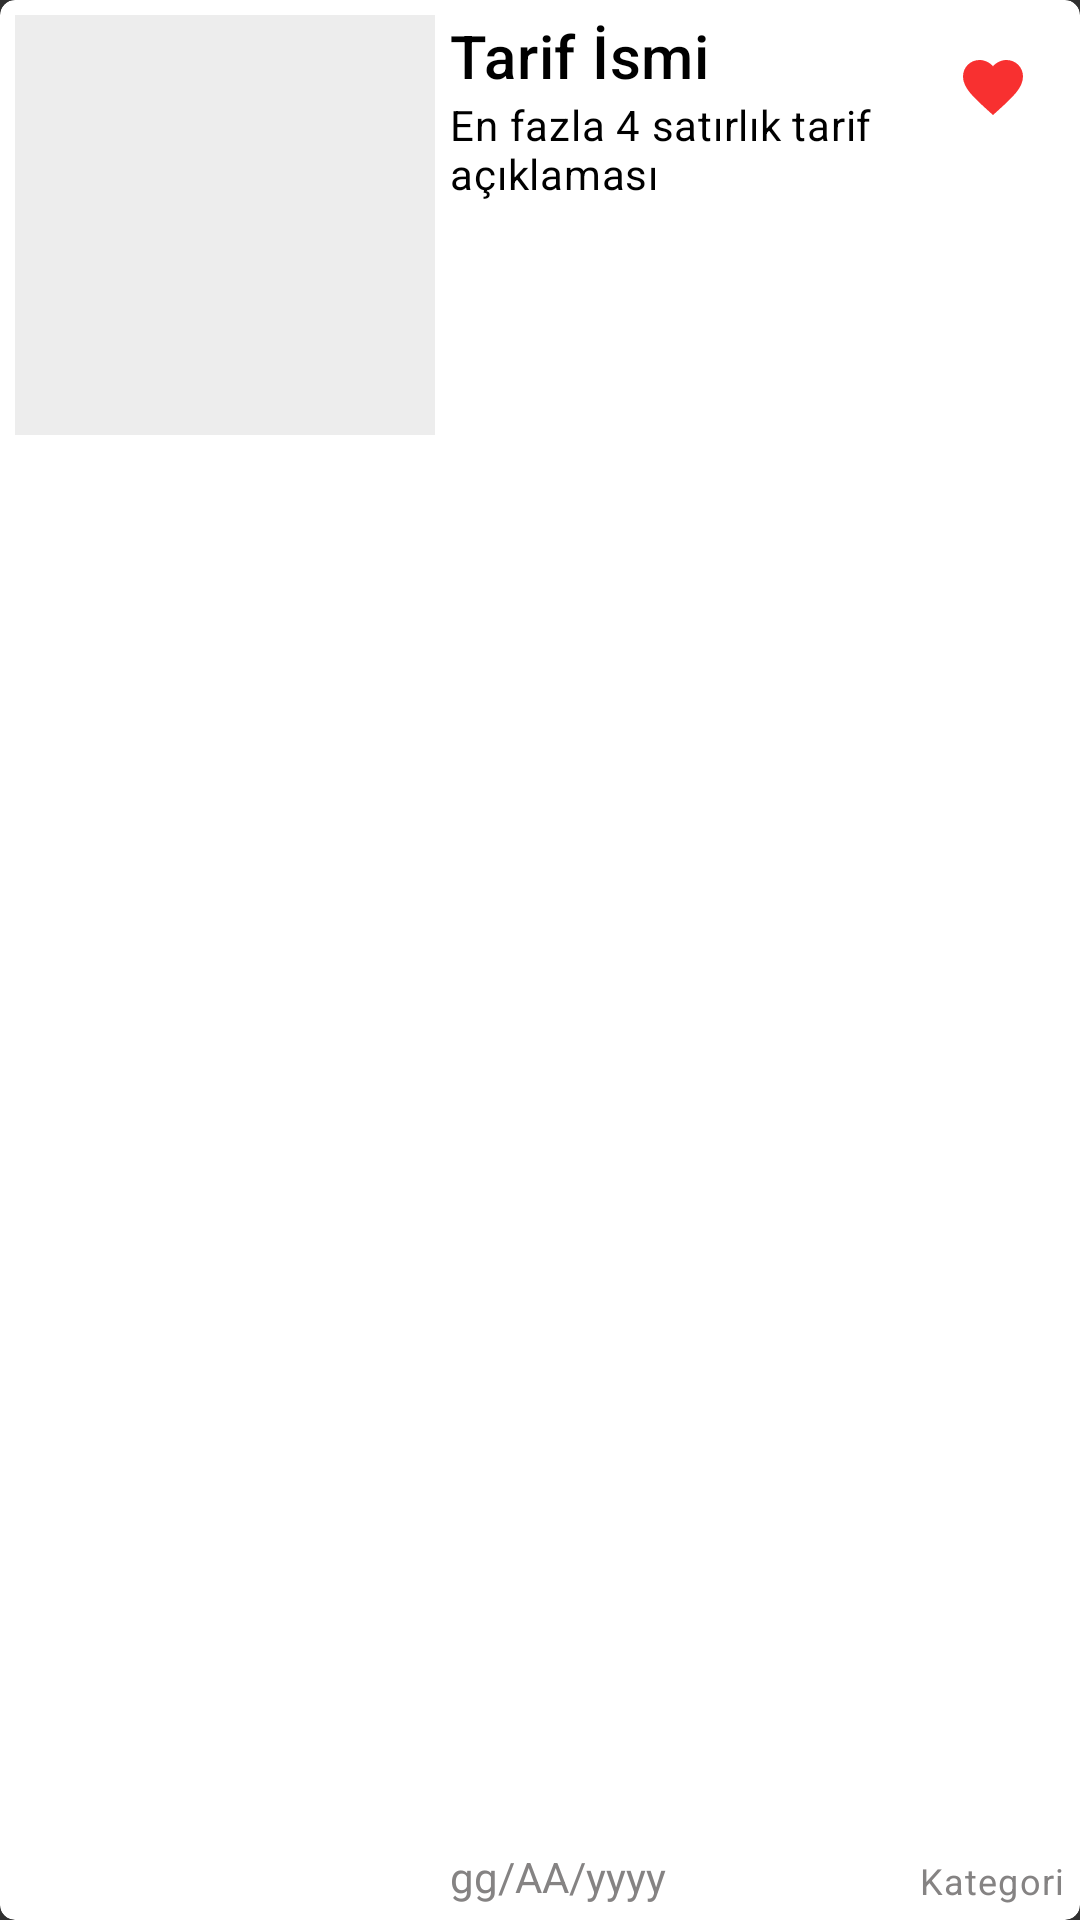

The Android layout XML behind this screen, and the referenced resources:
<!-- AndroidManifest.xml: application theme Theme.BugunNeYesem -->
<!-- res/layout/satir_tarif_favori.xml -->
<?xml version="1.0" encoding="utf-8"?>
<androidx.cardview.widget.CardView xmlns:android="http://schemas.android.com/apk/res/android"
    android:layout_width="match_parent"
    android:layout_height="140dp"
    xmlns:app="http://schemas.android.com/apk/res-auto"
    android:layout_marginBottom="5dp"
    app:cardBackgroundColor="@color/white"
    app:cardCornerRadius="5dp"
    app:cardElevation="0dp"
    app:contentPadding="5dp">

    <RelativeLayout
        android:layout_width="match_parent"
        android:layout_height="wrap_content">

        <RelativeLayout
            android:id="@+id/imgRl"
            android:layout_width="140dp"
            android:layout_height="140dp"
            android:layout_marginEnd="5dp"
            android:background="@color/gray03">

            <ImageView
                android:scaleType="centerCrop"
                android:id="@+id/imgView"
                android:layout_width="match_parent"
                android:layout_height="match_parent"/>
            

        </RelativeLayout>

        <TextView
            android:id="@+id/titleTv"
            style="@style/TextAppearance.MaterialComponents.Headline6"
            android:layout_width="match_parent"
            android:layout_height="wrap_content"
            android:layout_toEndOf="@+id/imgRl"
            android:layout_marginEnd="5dp"
            android:layout_toStartOf="@+id/removeFavBtn"
            android:maxLines="1"
            android:ellipsize="end"
            android:textColor="@color/black"
            android:text="Tarif İsmi"/>
        
        <ImageButton
            android:id="@+id/removeFavBtn"
            android:layout_width="48dp"
            android:layout_height="48dp"
            android:contentDescription="a"
            android:layout_alignParentEnd="true"
            android:src="@drawable/favori_dolu"
            android:padding="5dp"
            android:background="@color/transparent"/>
        
        <TextView
            android:id="@+id/aciklamaTv"
            style="@style/TextAppearance.MaterialComponents.Body2"
            android:layout_width="match_parent"
            android:layout_height="wrap_content"
            android:layout_below="@id/titleTv"
            android:layout_toEndOf="@id/imgRl"
            android:maxLines="4"
            android:text="En fazla 4 satırlık tarif açıklaması"
            android:ellipsize="end"
            android:textColor="@color/black"/>

        <TextView
            android:id="@+id/kategoriTv"
            style="@style/TextAppearance.MaterialComponents.Caption"
            android:layout_width="wrap_content"
            android:layout_height="wrap_content"
            android:layout_alignParentEnd="true"
            android:layout_alignParentBottom="true"
            android:maxLines="1"
            android:text="Kategori"
            android:textColor="@color/gray04"/>

        <TextView
            android:id="@+id/dateTv"
            android:layout_width="wrap_content"
            android:layout_height="wrap_content"
            android:layout_alignParentBottom="true"
            android:layout_toEndOf="@id/imgRl"
            android:maxLines="1"
            android:text="gg/AA/yyyy"
            android:textColor="@color/gray04"/>



    </RelativeLayout>

</androidx.cardview.widget.CardView>
<!-- resources referenced by this layout -->
<resources>
  <color name="black">#FF000000</color>
  <color name="gray03">#EDEDED</color>
  <color name="gray04">#858383</color>
  <color name="transparent">#00BC7AF9</color>
  <color name="white">#FFFFFFFF</color>
  <!-- drawable favori_dolu (drawable) -->
  <vector android:height="24dp" android:tint="#F83030"
      android:viewportHeight="24" android:viewportWidth="24"
      android:width="24dp" xmlns:android="http://schemas.android.com/apk/res/android">
      <path android:fillColor="@android:color/white" android:pathData="M12,21.35l-1.45,-1.32C5.4,15.36 2,12.28 2,8.5 2,5.42 4.42,3 7.5,3c1.74,0 3.41,0.81 4.5,2.09C13.09,3.81 14.76,3 16.5,3 19.58,3 22,5.42 22,8.5c0,3.78 -3.4,6.86 -8.55,11.54L12,21.35z"/>
  </vector>
  <style name="Theme.BugunNeYesem" parent="Theme.AppCompat.NoActionBar">
          
          <item name="colorPrimary">@color/purple_500</item>
          <item name="colorPrimaryVariant">@color/purple_700</item>
          <item name="colorOnPrimary">@color/white</item>
          
          <item name="colorSecondary">@color/teal_200</item>
          <item name="colorSecondaryVariant">@color/teal_700</item>
          <item name="colorOnSecondary">@color/black</item>
          
          <item name="android:statusBarColor">?attr/colorPrimaryVariant</item>
          
      </style>
  <color name="purple_500">#4F025C</color>
  <color name="purple_700">#1F1C27</color>
  <color name="teal_200">#FF03DAC5</color>
  <color name="teal_700">#FF018786</color>
</resources>
